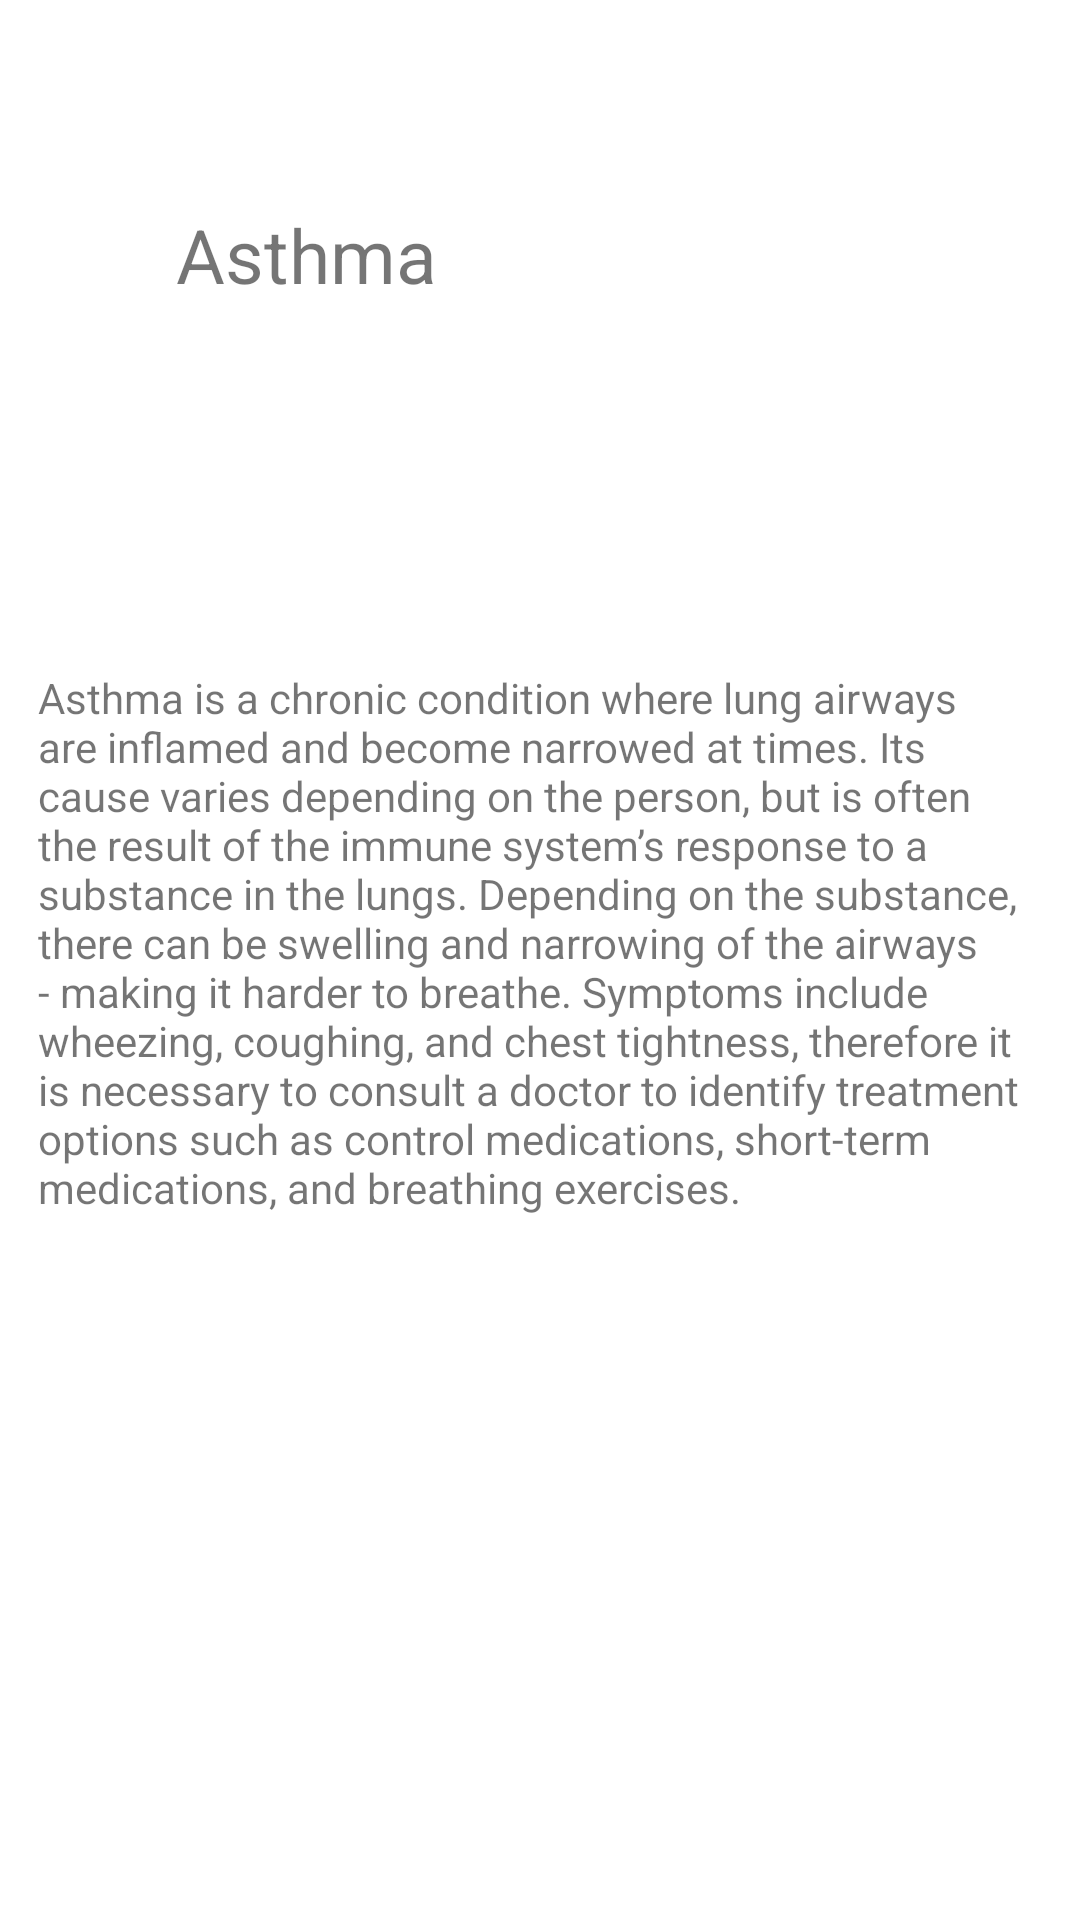

Layout XML and referenced resources for this Android screen:
<!-- AndroidManifest.xml: application theme Theme.BTHomePage -->
<!-- res/layout/activity_asthma_descript.xml -->
<?xml version="1.0" encoding="utf-8"?>
<androidx.constraintlayout.widget.ConstraintLayout xmlns:android="http://schemas.android.com/apk/res/android"
    xmlns:app="http://schemas.android.com/apk/res-auto"
    xmlns:tools="http://schemas.android.com/tools"
    android:layout_width="match_parent"
    android:layout_height="match_parent"
    tools:context=".AsthmaDescript">

    <TextView
        android:id="@+id/asthmatv"
        android:layout_width="242dp"
        android:layout_height="115dp"
        android:layout_marginTop="68dp"
        android:text="Asthma"
        android:textSize="25sp"
        app:layout_constraintEnd_toEndOf="parent"
        app:layout_constraintHorizontal_bias="0.497"
        app:layout_constraintStart_toStartOf="parent"
        app:layout_constraintTop_toTopOf="parent" />

    <TextView
        android:id="@+id/asthmainfo"
        android:layout_width="334dp"
        android:layout_height="331dp"
        android:layout_marginTop="40dp"
        android:text="Asthma is a chronic condition where lung airways are inflamed and become narrowed at times. Its cause varies depending on the person, but is often the result of the immune system’s response to a substance in the lungs. Depending on the substance, there can be swelling and narrowing of the airways - making it harder to breathe. Symptoms include wheezing, coughing, and chest tightness, therefore it is necessary to consult a doctor to identify treatment options such as control medications, short-term medications, and breathing exercises."
        app:layout_constraintEnd_toEndOf="parent"
        app:layout_constraintHorizontal_bias="0.493"
        app:layout_constraintStart_toStartOf="parent"
        app:layout_constraintTop_toBottomOf="@+id/asthmatv" />

</androidx.constraintlayout.widget.ConstraintLayout>
<!-- resources referenced by this layout -->
<resources>
  <style name="Theme.BTHomePage" parent="Theme.MaterialComponents.DayNight.DarkActionBar">
          
          <item name="colorPrimary">@color/purple_500</item>
          <item name="colorPrimaryVariant">@color/purple_700</item>
          <item name="colorOnPrimary">@color/white</item>
          
          <item name="colorSecondary">@color/teal_200</item>
          <item name="colorSecondaryVariant">@color/teal_700</item>
          <item name="colorOnSecondary">@color/black</item>
          
          <item name="android:statusBarColor" tools:targetApi="l">?attr/colorPrimaryVariant</item>
          
      </style>
  <!-- not gathered from this repository: default colours our renderer supplied (Android Studio template values) -->
  <color name="purple_500">#FF6200EE</color>
  <color name="purple_700">#FF3700B3</color>
  <color name="teal_200">#FF03DAC5</color>
  <color name="teal_700">#FF018786</color>
  <color name="black">#FF000000</color>
  <color name="white">#FFFFFFFF</color>
</resources>
